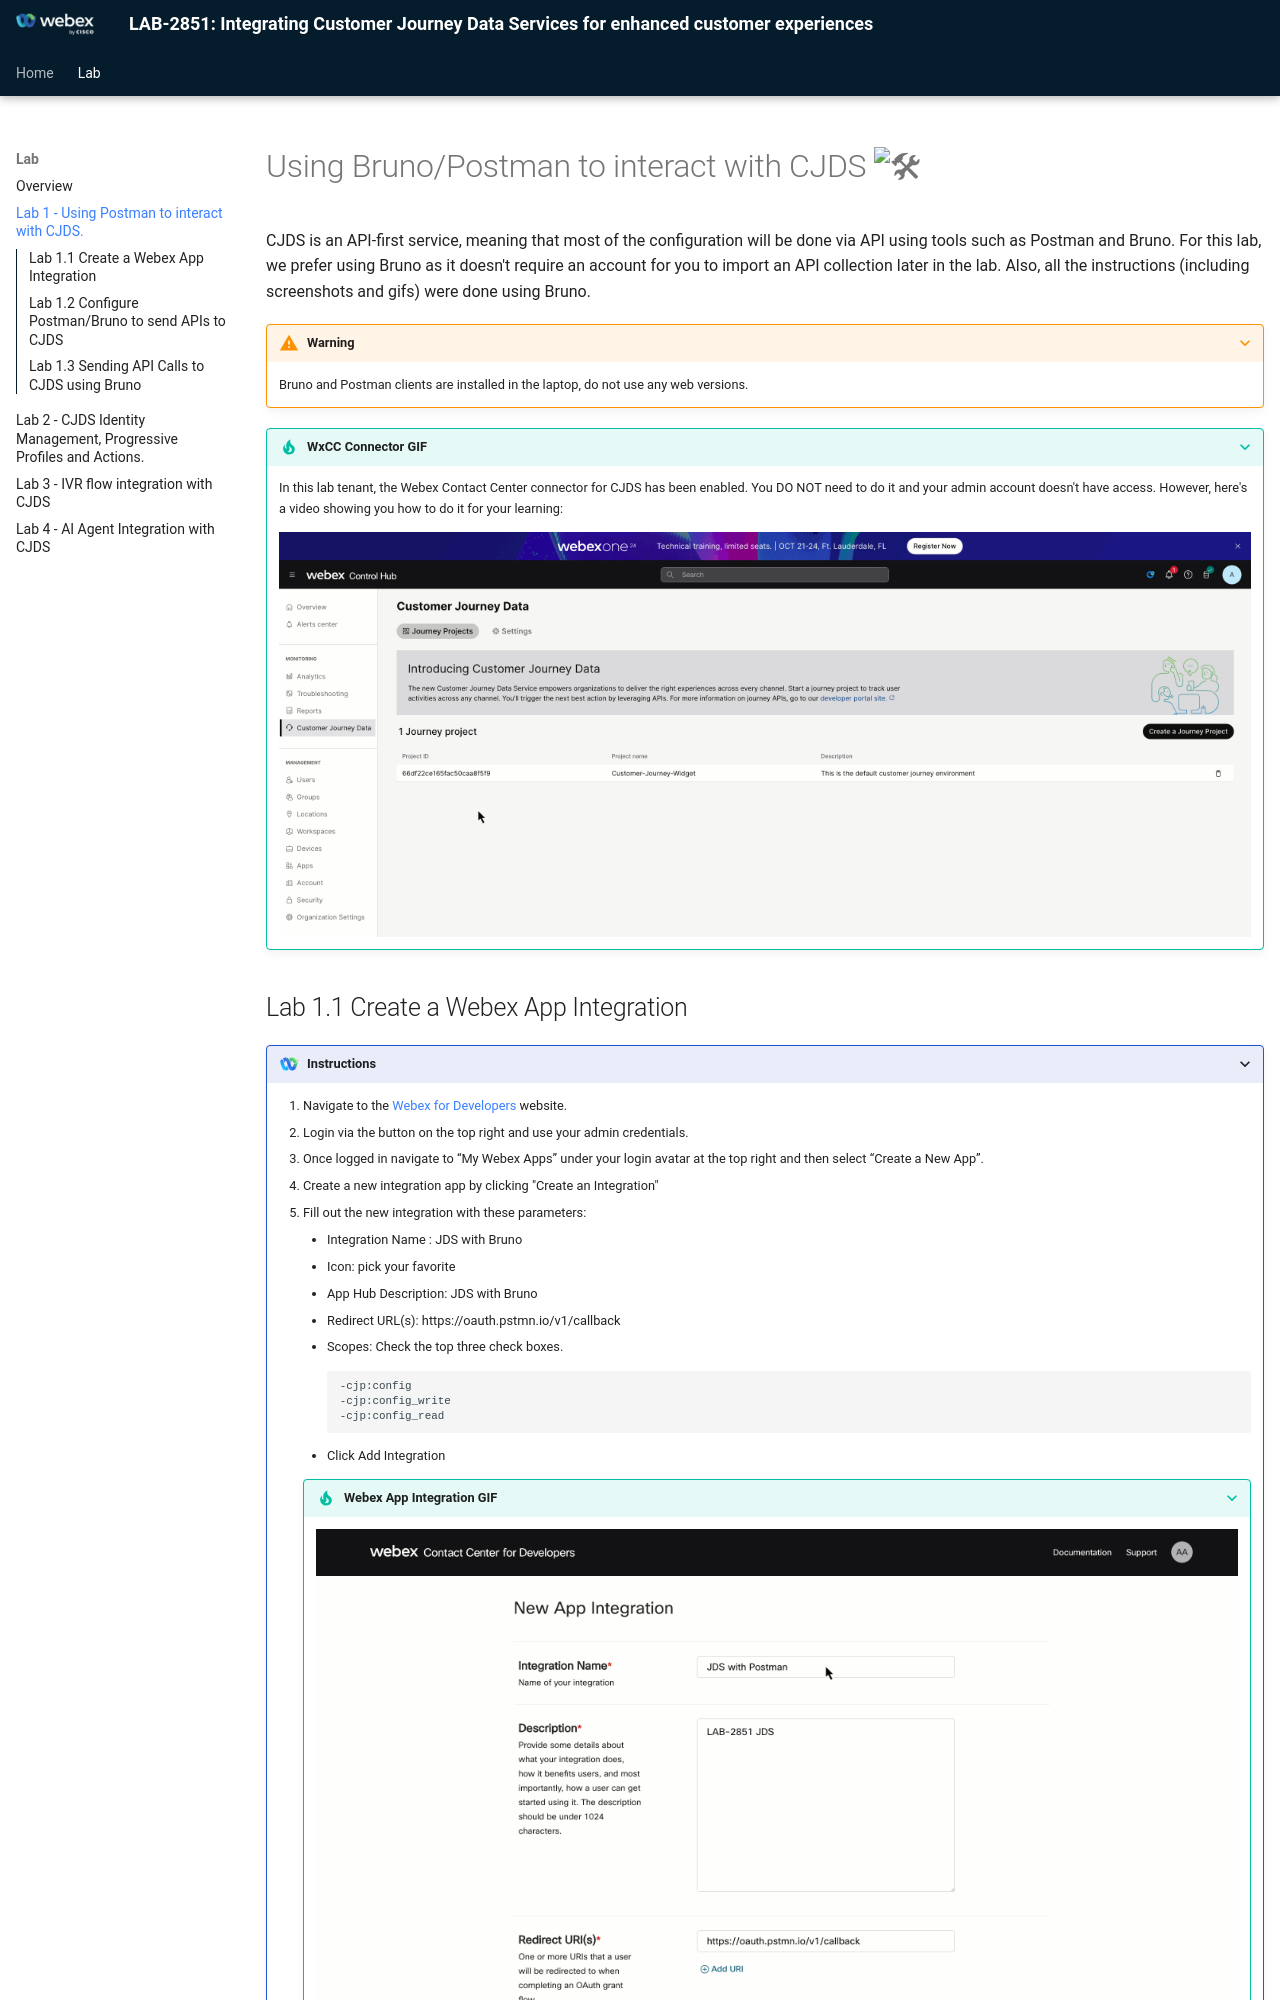

repository: WebexCC-SA/LAB-2851 · page: lab1_bruno/index.html · generator: mkdocs

# Using Bruno/Postman to interact with CJDS :hammer_and_wrench:

CJDS is an API-first service, meaning that most of the configuration will be done via API using tools such as Postman and Bruno. For this lab, we prefer using Bruno as it doesn't require an account for you to import an API collection later in the lab. Also, all the instructions (including screenshots and gifs) were done using Bruno. 

???+ warning
    Bruno and Postman clients are installed in the laptop, do not use any web versions. 

???+ tip "WxCC Connector GIF"
    In this lab tenant, the Webex Contact Center connector for CJDS has been enabled. You DO NOT need to do it and your admin account doesn't have access. However, here's a video showing you how to do it for your learning:  
     <figure markdown>
     ![WxCC Connector](./assets/CJDS-1.gif)
     </figure>
